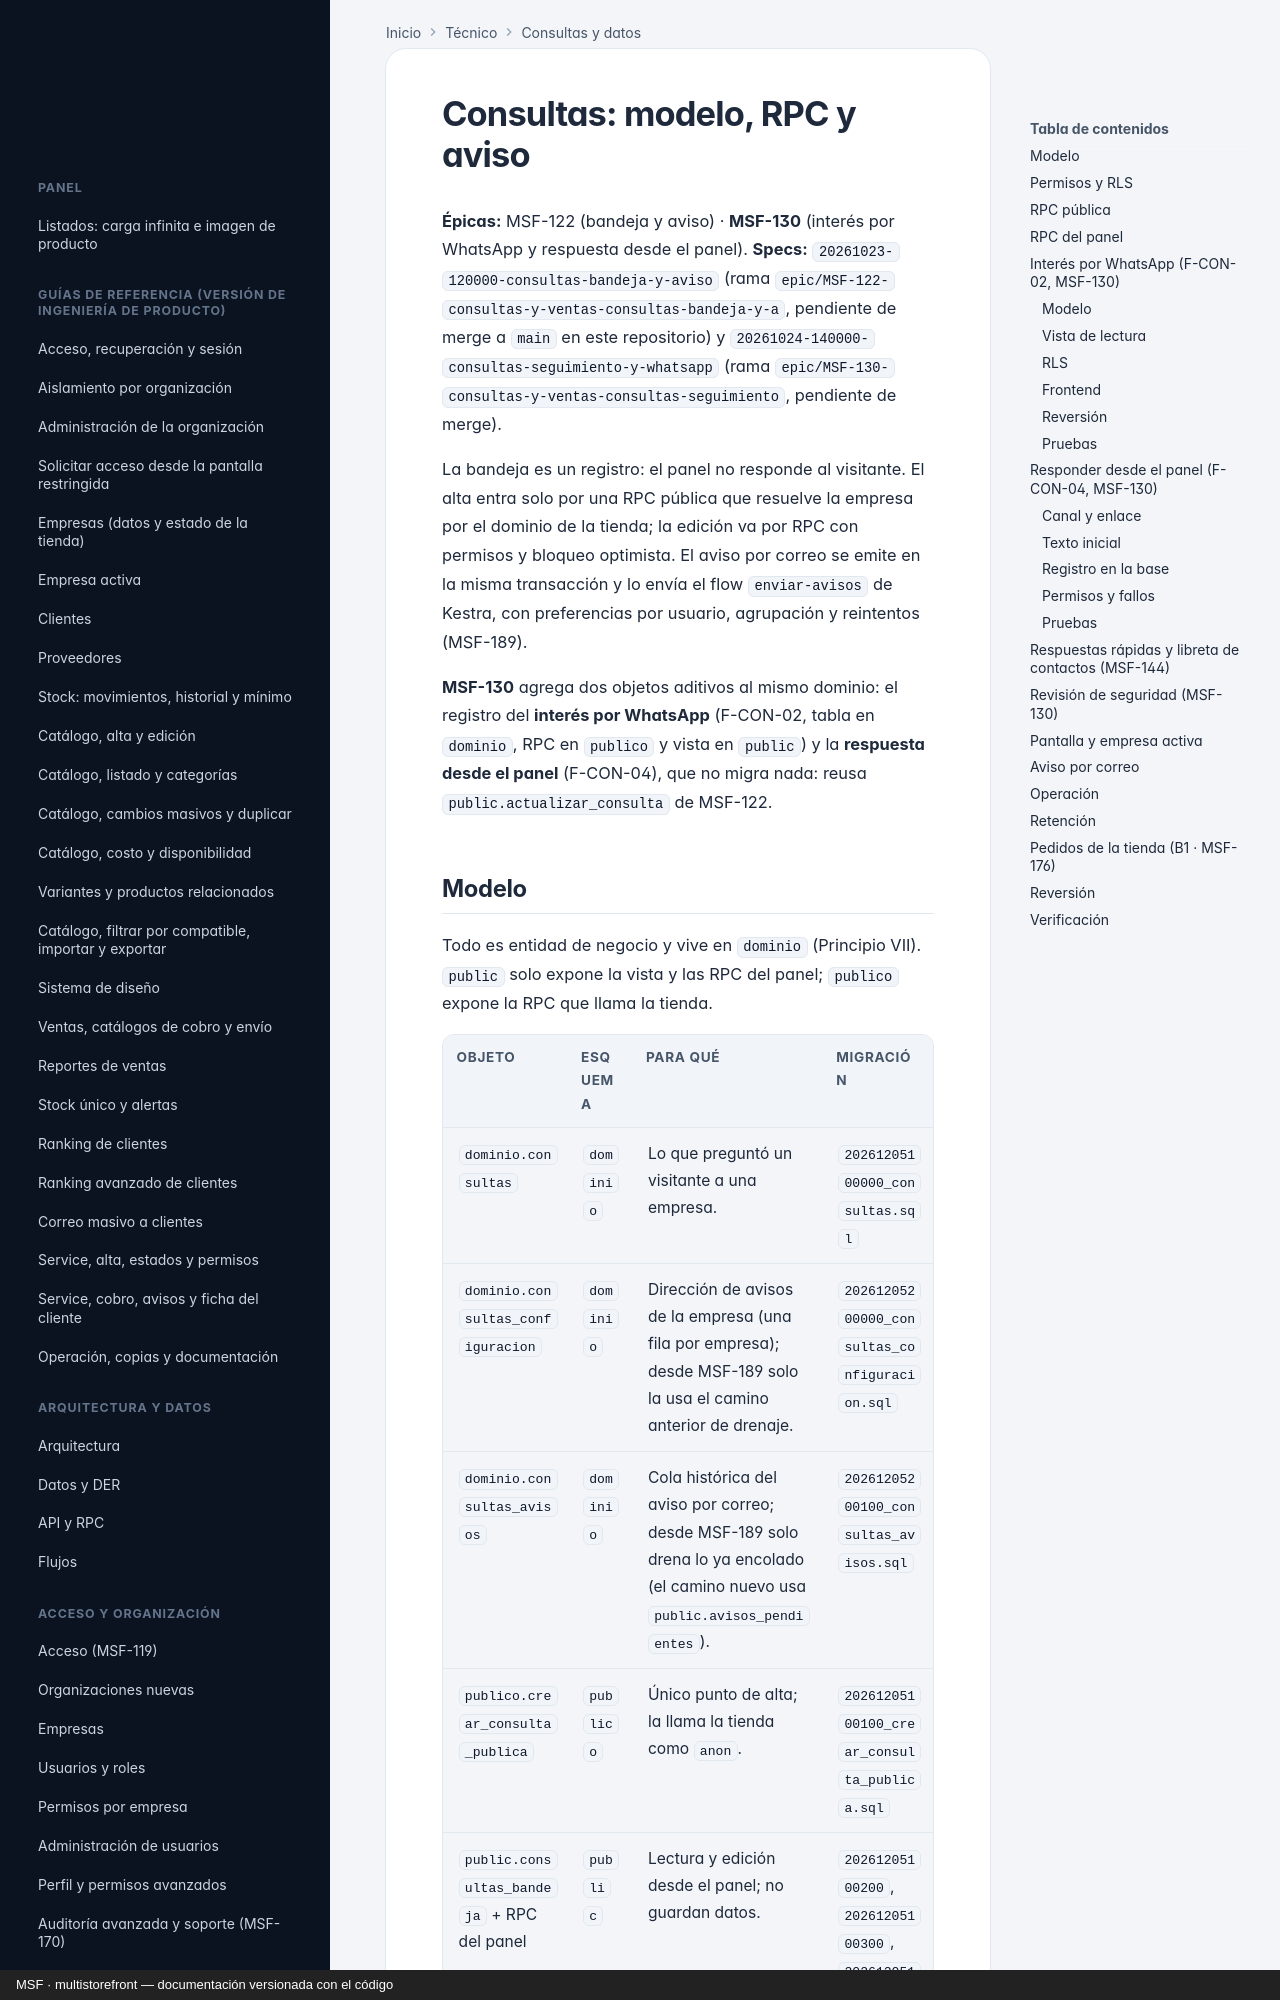

repository: nicolasjones/multistorefront-meli · page: tecnico/consultas/index.html · generator: mkdocs · copyright: MSF · multistorefront — documentación versionada con el código

---
owner: tecnico
sources:
  - supabase/migrations
  - infra/kestra/flows
---

# Consultas: modelo, RPC y aviso

**Épicas:** MSF-122 (bandeja y aviso) · **MSF-130** (interés por WhatsApp y respuesta desde el panel).
**Specs:** `20261023-120000-consultas-bandeja-y-aviso` (rama
`epic/MSF-122-consultas-y-ventas-consultas-bandeja-y-a`, pendiente de merge a `main` en este repositorio) y
`20261024-140000-consultas-seguimiento-y-whatsapp` (rama
`epic/MSF-130-consultas-y-ventas-consultas-seguimiento`, pendiente de merge).

La bandeja es un registro: el panel no responde al visitante. El alta entra solo por una RPC pública que
resuelve la empresa por el dominio de la tienda; la edición va por RPC con permisos y bloqueo optimista. El
aviso por correo se emite en la misma transacción y lo envía el flow `enviar-avisos` de Kestra, con
preferencias por usuario, agrupación y reintentos (MSF-189).

**MSF-130** agrega dos objetos aditivos al mismo dominio: el registro del **interés por WhatsApp** (F-CON-02,
tabla en `dominio`, RPC en `publico` y vista en `public`) y la **respuesta desde el panel** (F-CON-04), que no
migra nada: reusa `public.actualizar_consulta` de MSF-122.
